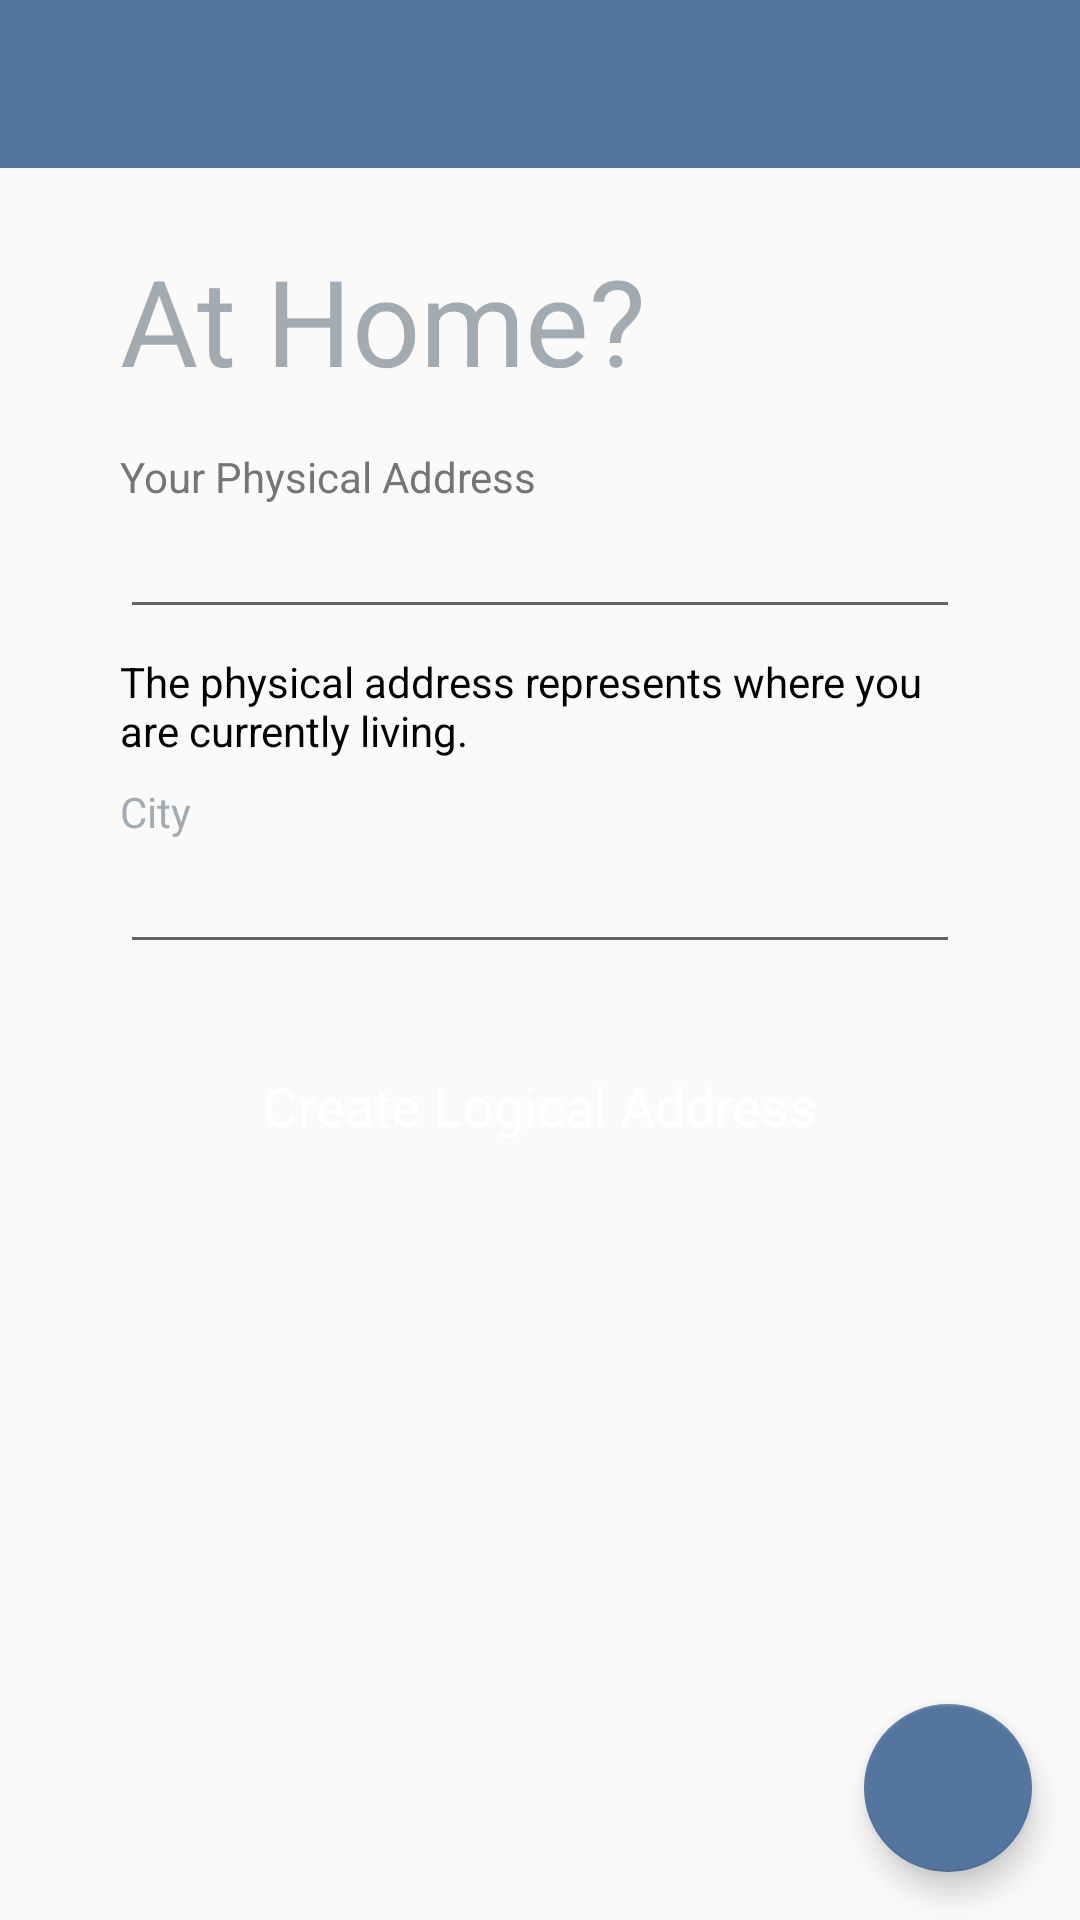

Android layout source for this screen:
<!-- AndroidManifest.xml: activity theme AppTheme.NoActionBar -->
<!-- res/layout/activity_home_register.xml -->
<?xml version="1.0" encoding="utf-8"?>
<android.support.design.widget.CoordinatorLayout xmlns:android="http://schemas.android.com/apk/res/android"
    xmlns:app="http://schemas.android.com/apk/res-auto"
    xmlns:tools="http://schemas.android.com/tools"
    android:layout_width="match_parent"
    android:layout_height="match_parent"
    android:fitsSystemWindows="true"
    tools:context="ng.com.nhub.paygis.HomeRegisterActivity">

    <LinearLayout
        android:layout_width="match_parent"
        android:layout_height="match_parent"
        android:orientation="vertical">

        <android.support.design.widget.AppBarLayout
            android:layout_width="match_parent"
            android:layout_height="wrap_content"
            android:theme="@style/AppTheme.AppBarOverlay">

            <android.support.v7.widget.Toolbar
                android:id="@+id/toolbar"
                android:layout_width="match_parent"
                android:layout_height="?attr/actionBarSize"
                android:background="?attr/colorPrimary"
                app:popupTheme="@style/AppTheme.PopupOverlay" />

        </android.support.design.widget.AppBarLayout>

        <include layout="@layout/content_home_register" />

    </LinearLayout>

    <android.support.design.widget.FloatingActionButton
        android:id="@+id/fab"
        android:layout_width="wrap_content"
        android:layout_height="wrap_content"
        android:layout_gravity="bottom|end"
        android:layout_margin="@dimen/fab_margin"
        android:src="@drawable/ic_pin_drop_white_24dp" />

</android.support.design.widget.CoordinatorLayout>
<!-- res/layout/content_home_register.xml (included above) -->
<?xml version="1.0" encoding="utf-8"?>
<ScrollView
    android:layout_width="match_parent"
    android:layout_height="wrap_content"
    xmlns:android="http://schemas.android.com/apk/res/android">

<RelativeLayout xmlns:android="http://schemas.android.com/apk/res/android"
    xmlns:app="http://schemas.android.com/apk/res-auto"
    android:layout_width="match_parent"
    android:layout_height="match_parent"
    android:paddingBottom="@dimen/activity_vertical_margin"
    android:paddingLeft="@dimen/activity_horizontal_margin"
    android:paddingRight="@dimen/activity_horizontal_margin"
    android:paddingTop="@dimen/activity_vertical_margin"
    app:layout_behavior="@string/appbar_scrolling_view_behavior">

    

    <TextView
        android:layout_width="wrap_content"
        android:layout_height="wrap_content"
        android:textAppearance="?android:attr/textAppearanceMedium"
        android:text="@string/beforeCreateHome"
        android:layout_marginTop="8dp"

        android:id="@+id/beforeCreateHome"
        android:layout_gravity="top"
        android:layout_marginLeft="24dp"
        android:layout_marginRight="24dp"
        android:textColor="#a3abb2"
        android:textSize="40sp" />

    <TextView
        android:layout_width="wrap_content"
        android:layout_height="wrap_content"
        android:textAppearance="?android:attr/textAppearanceMedium"
        android:text="@string/physicalAddress"
        android:layout_marginTop="16dp"

        android:id="@+id/physicalAddress"
        android:layout_gravity="top"
        android:layout_marginLeft="24dp"
        android:layout_marginRight="24dp"
        android:textColor="#ff757575"
        android:textSize="14sp"

        android:layout_below="@+id/beforeCreateHome"/>

    <EditText
        android:layout_width="match_parent"
        android:layout_height="wrap_content"
        android:inputType="text"
        android:ems="10"
        android:id="@+id/homeAddress"
        android:layout_gravity="center_horizontal|top"
        android:layout_weight="1"
        android:layout_marginLeft="24dp"
        android:layout_marginTop="0dp"
        android:layout_marginRight="24dp"
        android:maxLines="3"
        android:textSize="18sp"
        android:textColor="#0d0c0c"

        android:layout_below="@+id/physicalAddress"/>

    <TextView
        android:layout_width="wrap_content"
        android:layout_height="wrap_content"
        android:textAppearance="?android:attr/textAppearanceMedium"
        android:text="@string/textCreateHome"
        android:layout_marginTop="8dp"

        android:id="@+id/textCreateHome"
        android:layout_gravity="top"
        android:layout_marginLeft="24dp"
        android:layout_marginRight="24dp"
        android:textColor="#000306"
        android:textSize="14sp"

        android:layout_below="@+id/homeAddress"/>


    <TextView
        android:layout_width="wrap_content"
        android:layout_height="wrap_content"
        android:textAppearance="?android:attr/textAppearanceMedium"
        android:text="@string/textCity"
        android:layout_marginTop="8dp"

        android:id="@+id/textCity"
        android:layout_gravity="top"
        android:layout_marginLeft="24dp"
        android:layout_marginRight="24dp"
        android:textColor="#a3abb2"
        android:textSize="14sp"

        android:layout_below="@+id/textCreateHome"/>

    <EditText
        android:layout_width="match_parent"
        android:layout_height="wrap_content"
        android:inputType="text"
        android:ems="10"
        android:id="@+id/city"
        android:layout_gravity="center_horizontal|top"
        android:layout_weight="1"
        android:layout_marginLeft="24dp"
        android:layout_marginTop="0dp"
        android:layout_marginRight="24dp"
        android:maxLines="3"
        android:textSize="18sp"
        android:textColor="#0d0c0c"

        android:layout_below="@+id/textCity"/>

    <TextView android:layout_width="wrap_content"
        android:layout_height="wrap_content"
        android:layout_marginTop="25dp"
        android:layout_centerHorizontal="true"
        android:background="@drawable/regbtn_states"
        android:layout_gravity="center_horizontal"
        android:layout_below="@+id/city"
        android:textSize="18sp"
        android:textColor="#ffffff"
        android:gravity="center"
        android:paddingLeft="20dp"
        android:paddingRight="20dp"
        android:paddingTop="10dp"
        android:paddingBottom="10dp"
        android:layout_marginLeft="10dp"
        android:layout_marginRight="10dp"
        android:text="@string/btn_create_la_text"
        android:id="@+id/btnCreateAddress"/>

</RelativeLayout>

    </ScrollView>
<!-- resources referenced by this layout -->
<resources>
  <dimen name="activity_horizontal_margin">16dp</dimen>
  <dimen name="activity_vertical_margin">16dp</dimen>
  <dimen name="fab_margin">16dp</dimen>
  <string name="beforeCreateHome">At Home?</string>
  <string name="btn_create_la_text">Create Logical Address</string>
  <string name="physicalAddress">Your Physical Address</string>
  <string name="textCity">City</string>
  <string name="textCreateHome">The physical address represents where you are currently living.</string>
  <style name="AppTheme.AppBarOverlay" parent="ThemeOverlay.AppCompat.Dark.ActionBar" />
  <style name="AppTheme.PopupOverlay" parent="ThemeOverlay.AppCompat.Light" />
  <style name="AppTheme.NoActionBar">
          <item name="windowActionBar">false</item>
          <item name="windowNoTitle">true</item>
      </style>
</resources>
